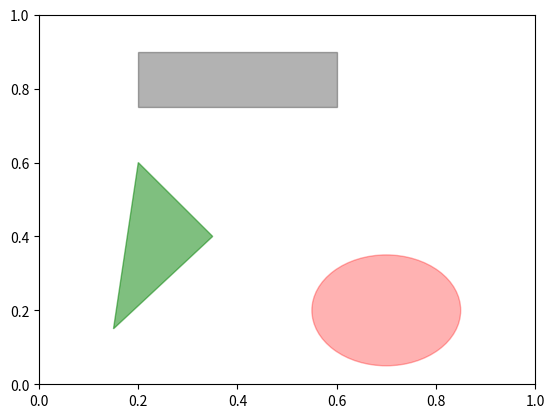

This chart was generated by the following Python code:
#!/usr/bin/env python
# encoding=utf-8

import pandas as pd
import numpy as np
import matplotlib.pyplot as plt
from pandas import Series, DataFrame

# 常见图形
fig = plt.figure()
ax = fig.add_subplot(1, 1, 1)

rect = plt.Rectangle((0.2, 0.75), 0.4, 0.15, color='k', alpha=0.3)
circ = plt.Circle((0.7, 0.2), 0.15, color='r', alpha=0.3)
pgon = plt.Polygon([[0.15, 0.15], [0.35, 0.4], [0.2, 0.6]], color='g', alpha=0.5)

ax.add_patch(rect)
ax.add_patch(circ)
ax.add_patch(pgon)